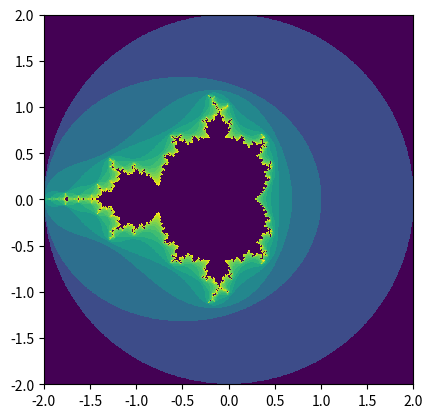

Python code for this plot:
import numpy as np
import matplotlib.pyplot as plt

def mandel(c,lmax):
	b=[0+0j, 0+0j]
	for i in range(20):
		b[0]=b[1]
		b[1]=b[0]**2+c
		if abs(b[1]) > lMax:
			return i+1
	return 1
	
	

lMax=2	#ez elvileg valami tétel
res=1000
size=2
cent=-0+0j


real=np.linspace(-size+np.real(cent),size+np.real(cent),res)
imag=np.linspace(-size+np.imag(cent),size+np.imag(cent),res)
print(min(imag),max(imag),min(real),max(real))


mand2=np.ones((res, res))
idxIM=0
idxRE=0

for im in imag:
	for re in real:
		val=mandel(re+1j*im,lMax)
		mand2[idxIM, idxRE]=val
		idxRE=idxRE+1
	print(idxIM/res*100,"%")
	idxIM=idxIM+1
	idxRE=0

print("done")
plt.figure()
"""
plt.imshow(np.log10(np.reshape(np.array(mand2),(res, res))), interpolation='nearest', extent=[min(real),max(real),min(imag),max(imag)])
"""

plt.imshow(np.log10(np.array(mand2)), interpolation='nearest', extent=[min(real),max(real),min(imag),max(imag)])
plt.savefig('mandel4.png')
plt.show()

